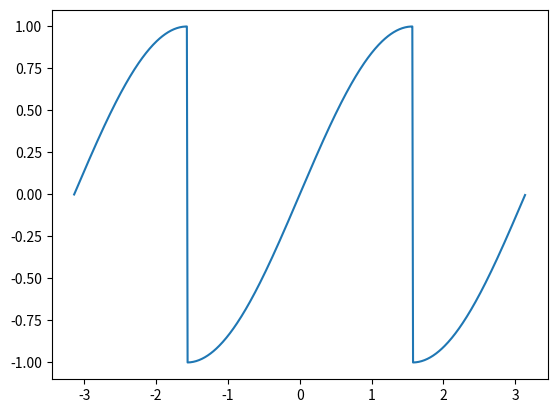

The matplotlib source for this figure:
import math
import random
import numpy as np
from numpy.random import rand
import matplotlib.pyplot as plt

sym_known = 0

#Constellation
M = 2
# M = 8
# M = 16
a = 1 # PAM amplitude
sqrt2div2 = np.sqrt(2)/2
LUT1 = np.array([-1,1])*a # LUT for x-array
LUT2 = np.array([0,0])*a
# LUT1 = np.array([0, sqrt2div2, sqrt2div2, 1, -1*sqrt2div2, -1, 0, -1*sqrt2div2])*a # LUT for x axis
# LUT2 = np.array([1, sqrt2div2, -1*sqrt2div2, 0, sqrt2div2, 0, -1, -1*sqrt2div2])*a # LUT for y axis
#                0      1           2     3         4      5   6         7
# LUT1 = np.array([-3, -3, -3, -3, -1, -1, -1, -1, 1, 1, 1, 1, 3, 3, 3, 3])*a # LUT for x axis
# LUT2 = np.array([-3, -1, 1, 3, -3, -1, 1, 3, -3, -1, 1, 3, -3, -1, 1, 3])*a # LUT for y axis

xaxis = np.arange(-1*np.pi, np.pi, 0.01)

# print(xaxis)

avg_theta_e = []
sym_ang = []

for i in range(0,len(xaxis)):
    avg_thetae = 0
    for j in range(0,M):
        a0 = LUT1[j]
        a1 = LUT2[j]
        yp = (a0*np.sin(xaxis[i]) + a1*np.cos(xaxis[i]))
        xp = (a0*np.cos(xaxis[i]) - a1*np.sin(xaxis[i]))
        if (sym_known == 1):
            a0hat = a0
            a1hat = a1
        else:
            shortest_dist = 0
            # receiver
            for k in range(0, M):
                if k == 0:
                    shortest_dist = np.sqrt((LUT1[k]-xp)**2 + (LUT2[k]-yp)**2)
                    shat = k
                elif (shortest_dist > np.sqrt((LUT1[k]-xp)**2 + (LUT2[k]-yp)**2)):
                    shortest_dist = np.sqrt((LUT1[k]-xp)**2 + (LUT2[k]-yp)**2)
                    shat = k
            a0hat = LUT1[shat]
            a1hat = LUT2[shat]
        theta1 = yp*a0hat
        theta2 = xp*a1hat
        thetadiff = theta1-theta2
        avg_thetae += thetadiff
    avg_theta_e.append(avg_thetae/M)

plt.figure(1); plt.clf()
plt.plot(xaxis, avg_theta_e)
plt.show()